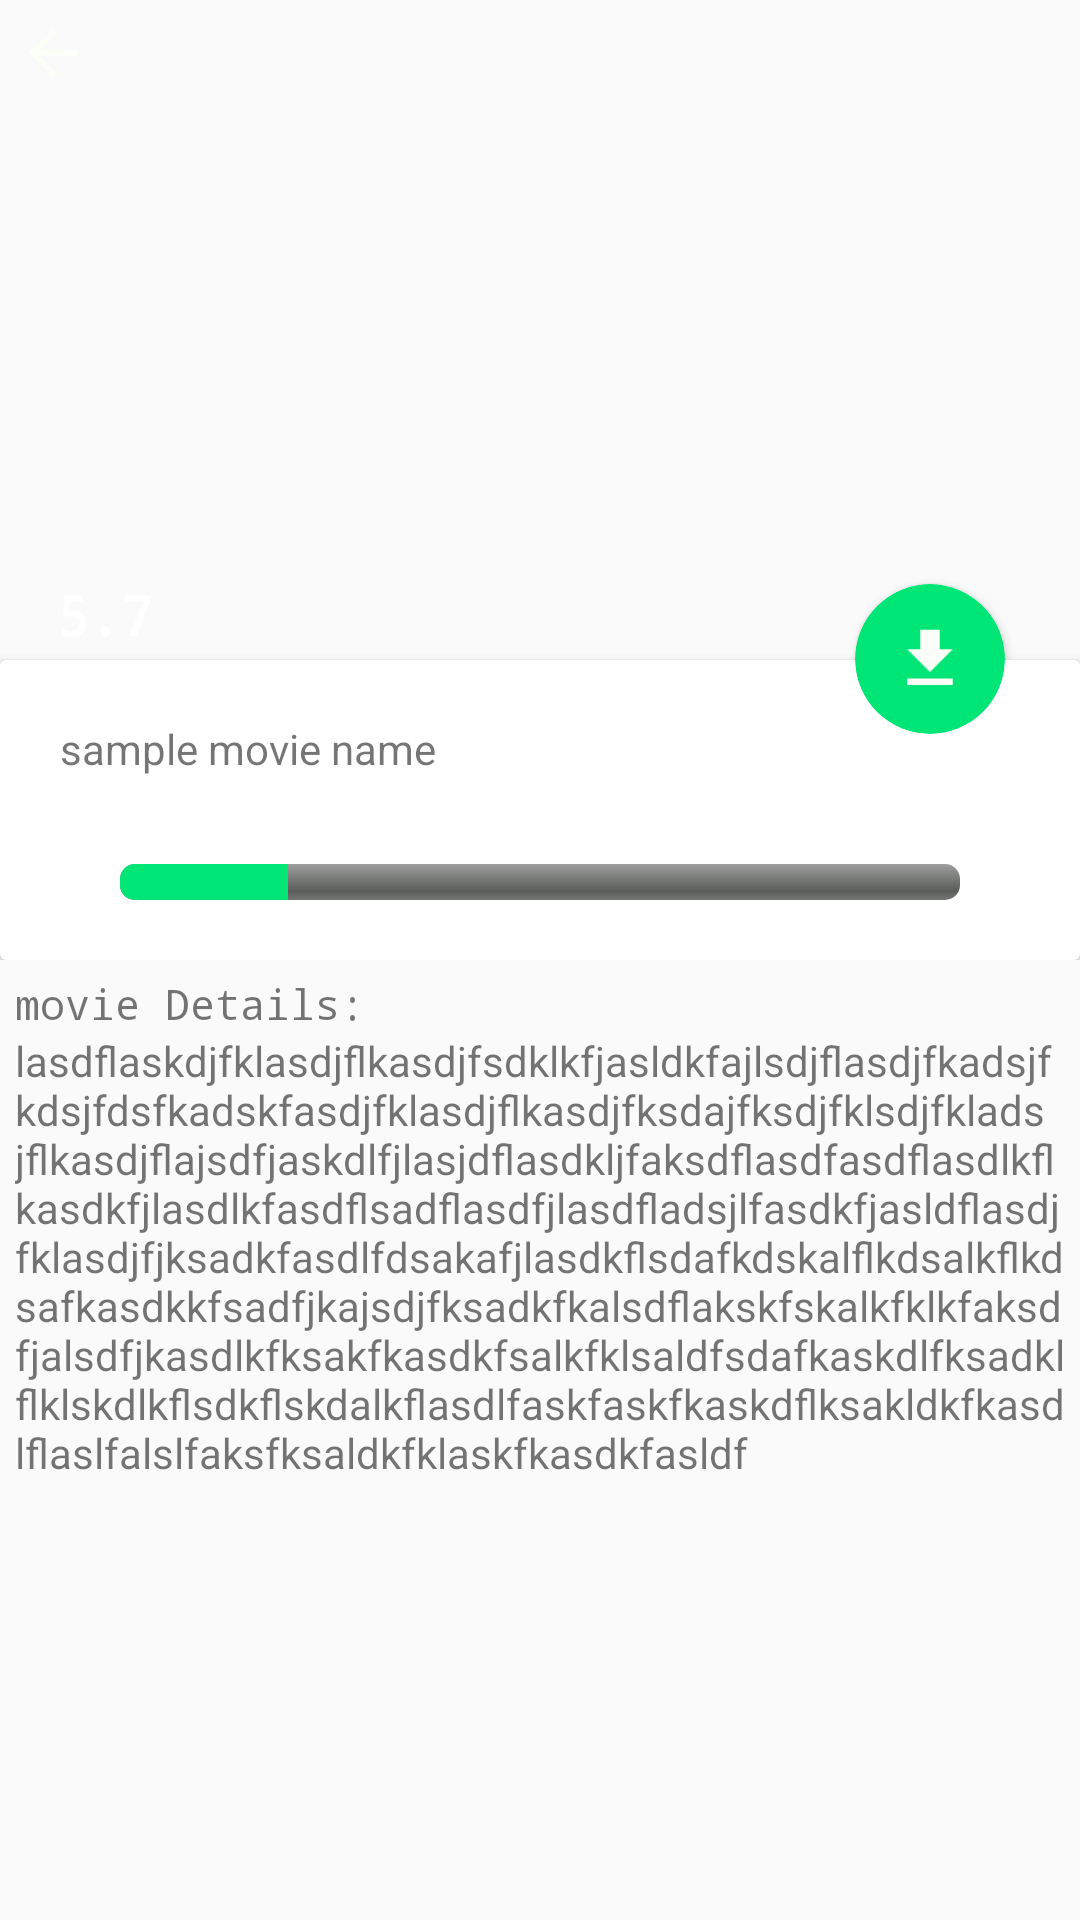

This screen was rendered from an Android layout file. Write that file and the resources it references.
<!-- AndroidManifest.xml: application theme AppTheme -->
<!-- res/layout/activity_movie_detail.xml -->
<?xml version="1.0" encoding="utf-8"?>
<LinearLayout xmlns:android="http://schemas.android.com/apk/res/android"
    xmlns:app="http://schemas.android.com/apk/res-auto"
    xmlns:tools="http://schemas.android.com/tools"
    android:layout_width="match_parent"
    android:layout_height="match_parent"
    tools:context=".MovieDetail"
    android:orientation="vertical"
    android:layout_weight="100">

    <RelativeLayout
        android:layout_width="match_parent"
        android:layout_height="wrap_content"
        android:layout_weight="50">

        <android.support.v7.widget.AppCompatImageView
            android:layout_width="match_parent"
            android:layout_height="wrap_content"
            android:src="@drawable/tajmohal"
            android:scaleType="centerCrop"/>

        <android.support.v7.widget.AppCompatImageButton
            android:layout_width="35sp"
            android:layout_height="35sp"
            android:src="@drawable/ic_action_back"
            android:background="#00FFFFFF"/>
        
        <android.support.v7.widget.AppCompatTextView
            android:layout_width="70sp"
            android:layout_height="30sp" 
            android:text="5.7"
            android:textSize="18sp"
            android:fontFamily="monospace"
            android:textStyle="bold"
            android:textColor="#fff"
            android:gravity="center"
            android:layout_above="@id/movie_detatil_action_container"/>
        
        <android.support.v7.widget.CardView
            android:id="@+id/movie_detatil_action_container"
            android:layout_width="match_parent"
            android:layout_height="100sp"
            android:layout_alignParentBottom="true">
            
            <RelativeLayout
                android:layout_width="match_parent"
                android:layout_height="match_parent"
                android:padding="20sp">
                
                <TextView
                    android:layout_width="match_parent"
                    android:layout_height="wrap_content"
                    android:text="sample movie name"/>

                <ProgressBar
                    android:id="@+id/progressBar"
                    style="@android:style/Widget.ProgressBar.Horizontal"
                    android:layout_width="match_parent"
                    android:layout_height="12sp"
                    android:maxHeight="12sp"
                    android:minHeight="10sp"
                    android:progress="20"
                    android:progressTint="@color/green_background_3"
                    android:progressBackgroundTint="@color/colorRed" 
                    android:layout_marginRight="20sp"
                    android:layout_marginLeft="20sp"
                    android:layout_centerInParent="true"
                    android:layout_alignParentBottom="true"/>
            
            </RelativeLayout>
            
        </android.support.v7.widget.CardView>

        <android.support.v7.widget.CardView
            android:layout_width="wrap_content"
            android:layout_height="wrap_content"
            app:cardBackgroundColor="@color/green_background_3"
            app:cardCornerRadius="50sp"
            android:layout_above="@id/movie_detatil_action_container"
            android:layout_marginBottom="-25sp"
            android:layout_alignParentRight="true"
            android:layout_marginRight="25sp">

            <android.support.v7.widget.AppCompatImageView
                android:layout_width="50sp"
                android:layout_height="50sp"
                android:padding="12sp"
                android:src="@drawable/ic_action_download" />

        </android.support.v7.widget.CardView>

    </RelativeLayout>

    <RelativeLayout
        android:layout_width="match_parent"
        android:layout_height="wrap_content"
        android:layout_weight="50">
        <LinearLayout
            android:layout_width="match_parent"
            android:layout_height="match_parent"
            android:orientation="vertical"
            android:layout_margin="5sp">
            <android.support.v7.widget.AppCompatTextView
                android:layout_width="match_parent"
                android:layout_height="wrap_content" 
                android:text="movie Details:"
                android:fontFamily="monospace" />
                
                <android.support.v7.widget.CardView
                    android:layout_width="match_parent"
                    android:layout_height=""></android.support.v7.widget.CardView>
                <ScrollView
                    android:layout_width="match_parent"
                    android:layout_height="200sp">
                    <android.support.v7.widget.AppCompatTextView
                        android:layout_width="match_parent"
                        android:layout_height="match_parent" 
                        android:text="lasdflaskdjfklasdjflkasdjfsdklkfjasldkfajlsdjflasdjfkadsjfkdsjfdsfkadskfasdjfklasdjflkasdjfksdajfksdjfklsdjfkladsjflkasdjflajsdfjaskdlfjlasjdflasdkljfaksdflasdfasdflasdlkflkasdkfjlasdlkfasdflsadflasdfjlasdfladsjlfasdkfjasldflasdjfklasdjfjksadkfasdlfdsakafjlasdkflsdafkdskalflkdsalkflkdsafkasdkkfsadfjkajsdjfksadkfkalsdflakskfskalkfklkfaksdfjalsdfjkasdlkfksakfkasdkfsalkfklsaldfsdafkaskdlfksadklflklskdlkflsdkflskdalkflasdlfaskfaskfkaskdflksakldkfkasdlflaslfalslfaksfksaldkfklaskfkasdkfasldf"/>
                </ScrollView>
            
            <view class="android.support.v7.app.AlertController$RecycleListView"
                android:layout_width="match_parent"
                android:layout_height="match_parent">

            </view>

        </LinearLayout>
        
    </RelativeLayout>

</LinearLayout>
<!-- resources referenced by this layout -->
<resources>
  <color name="green_background_3">#00E676</color>
  <!-- drawable ic_action_back (drawable-anydpi) -->
  <vector xmlns:android="http://schemas.android.com/apk/res/android"
      android:width="24dp"
      android:height="24dp"
      android:viewportWidth="24"
      android:viewportHeight="24"
      android:tint="#FBFFF8">
      <path
          android:fillColor="#FF000000"
          android:pathData="M20,11H7.83l5.59,-5.59L12,4l-8,8 8,8 1.41,-1.41L7.83,13H20v-2z"/>
  </vector>
  <!-- drawable ic_action_download: png bitmap (drawable-hdpi, 194 bytes) -->
  <style name="AppTheme" parent="Theme.AppCompat.Light.NoActionBar">
          
          <item name="colorPrimary">@color/colorPrimary</item>
          <item name="colorPrimaryDark">@color/colorPrimaryDark</item>
          <item name="colorAccent">@color/colorAccent</item>
  
  
  
  
      </style>
  <color name="colorPrimary">#F50057</color>
  <color name="colorPrimaryDark">#F50057</color>
  <color name="colorAccent">#69F0AE</color>
</resources>
